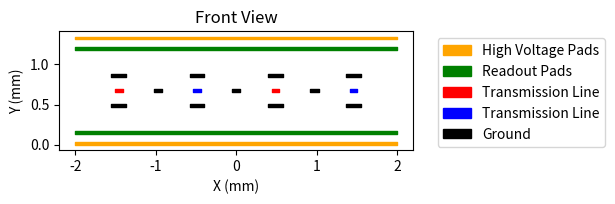

Write Python code to recreate this figure.
# -*- coding: utf-8 -*-
"""
Created on Thu Nov 14 14:51:28 2024

[redacted]
"""

# -*- coding: utf-8 -*-
"""
Created on Thu Oct 31 22:52:23 2024

[redacted]
"""

import matplotlib.pyplot as plt

def FrontView():
    plt.figure() 

    # Plot High Voltage
    plt.fill_between([-2, 2], 0, 0.035, color='orange', alpha=1, label='High Voltage Pads')
    plt.fill_between([-2, 2], 1.19+0.12, 1.225+0.12, color='orange', alpha=1)

    # Plot Absorber Pads
    plt.fill_between([-2, 2], 0.135, 0.17, color='green', alpha=1, label='Readout Pads')
    plt.fill_between([-2, 2], 1.055+0.12, 1.09+0.12, color='green', alpha=1)

    # Plot Traces
    plt.fill_between([0.4425, 0.5325], 0.595+0.06, 0.63+0.06, color='red', alpha=1, label='Transmission Line')
    plt.fill_between([-0.4425, -0.5325], 0.595+0.06, 0.63+0.06, color='blue', alpha=1, label='Transmission Line')

    # Plot Copper Shielding
    plt.fill_between([0.3975, 0.5775], 0.47, 0.505, color='black', alpha=1, label='Ground')
    plt.fill_between([0.3975, 0.5775], 0.72+0.12, 0.755+0.12, color='black', alpha=1)
    plt.fill_between([-0.3975, -0.5775], 0.47, 0.505, color='black', alpha=1)
    plt.fill_between([-0.3975, -0.5775], 0.72+0.12, 0.755+0.12, color='black', alpha=1)

    # Plot Traces 2
    plt.fill_between([0.4425 - 2 * 0.975, 0.5375 - 2 * 0.975], 0.595+0.06, 0.63+0.06, color='red', alpha=1)
    plt.fill_between([-0.4425 + 2 * 0.975, -0.5375 + 2 * 0.975], 0.595+0.06, 0.63+0.06, color='blue', alpha=1)

    # Plot Copper Shielding 2
    plt.fill_between([0.3975 - 2 * 0.975, 0.5775 - 2 * 0.975], 0.47, 0.505, color='black', alpha=1)
    plt.fill_between([0.3975 - 2 * 0.975, 0.5775 - 2 * 0.975], 0.72+0.12, 0.755+0.12, color='black', alpha=1)
    plt.fill_between([-0.3975 + 2 * 0.975, -0.5775 + 2 * 0.975], 0.47, 0.505, color='black', alpha=1)
    plt.fill_between([-0.3975 + 2 * 0.975, -0.5775 + 2 * 0.975], 0.72+0.12, 0.755+0.12, color='black', alpha=1)

    # Plot Lateral Shielding
    plt.fill_between([-0.05, 0.05], 0.595+0.06, 0.63+0.06, color='black', alpha=1)
    plt.fill_between([0.975-0.05, 0.975+0.05], 0.595+0.06, 0.63+0.06, color='black', alpha=1)
    plt.fill_between([-0.975-0.05, -0.975+0.05], 0.595+0.06, 0.63+0.06, color='black', alpha=1)

    # Set labels and title
    plt.ylabel('Y (mm)')
    plt.xlabel('X (mm)')
    plt.title("Front View")

    # Add legend outside the plot
    plt.legend(bbox_to_anchor=(1.05, 1), loc='upper left')
    plt.gca().set_aspect('equal', adjustable='box')
    
    # Adjust layout to make room for the legend
    plt.tight_layout()

# Run the function to see the plot with the legend outside
FrontView()
plt.show()
